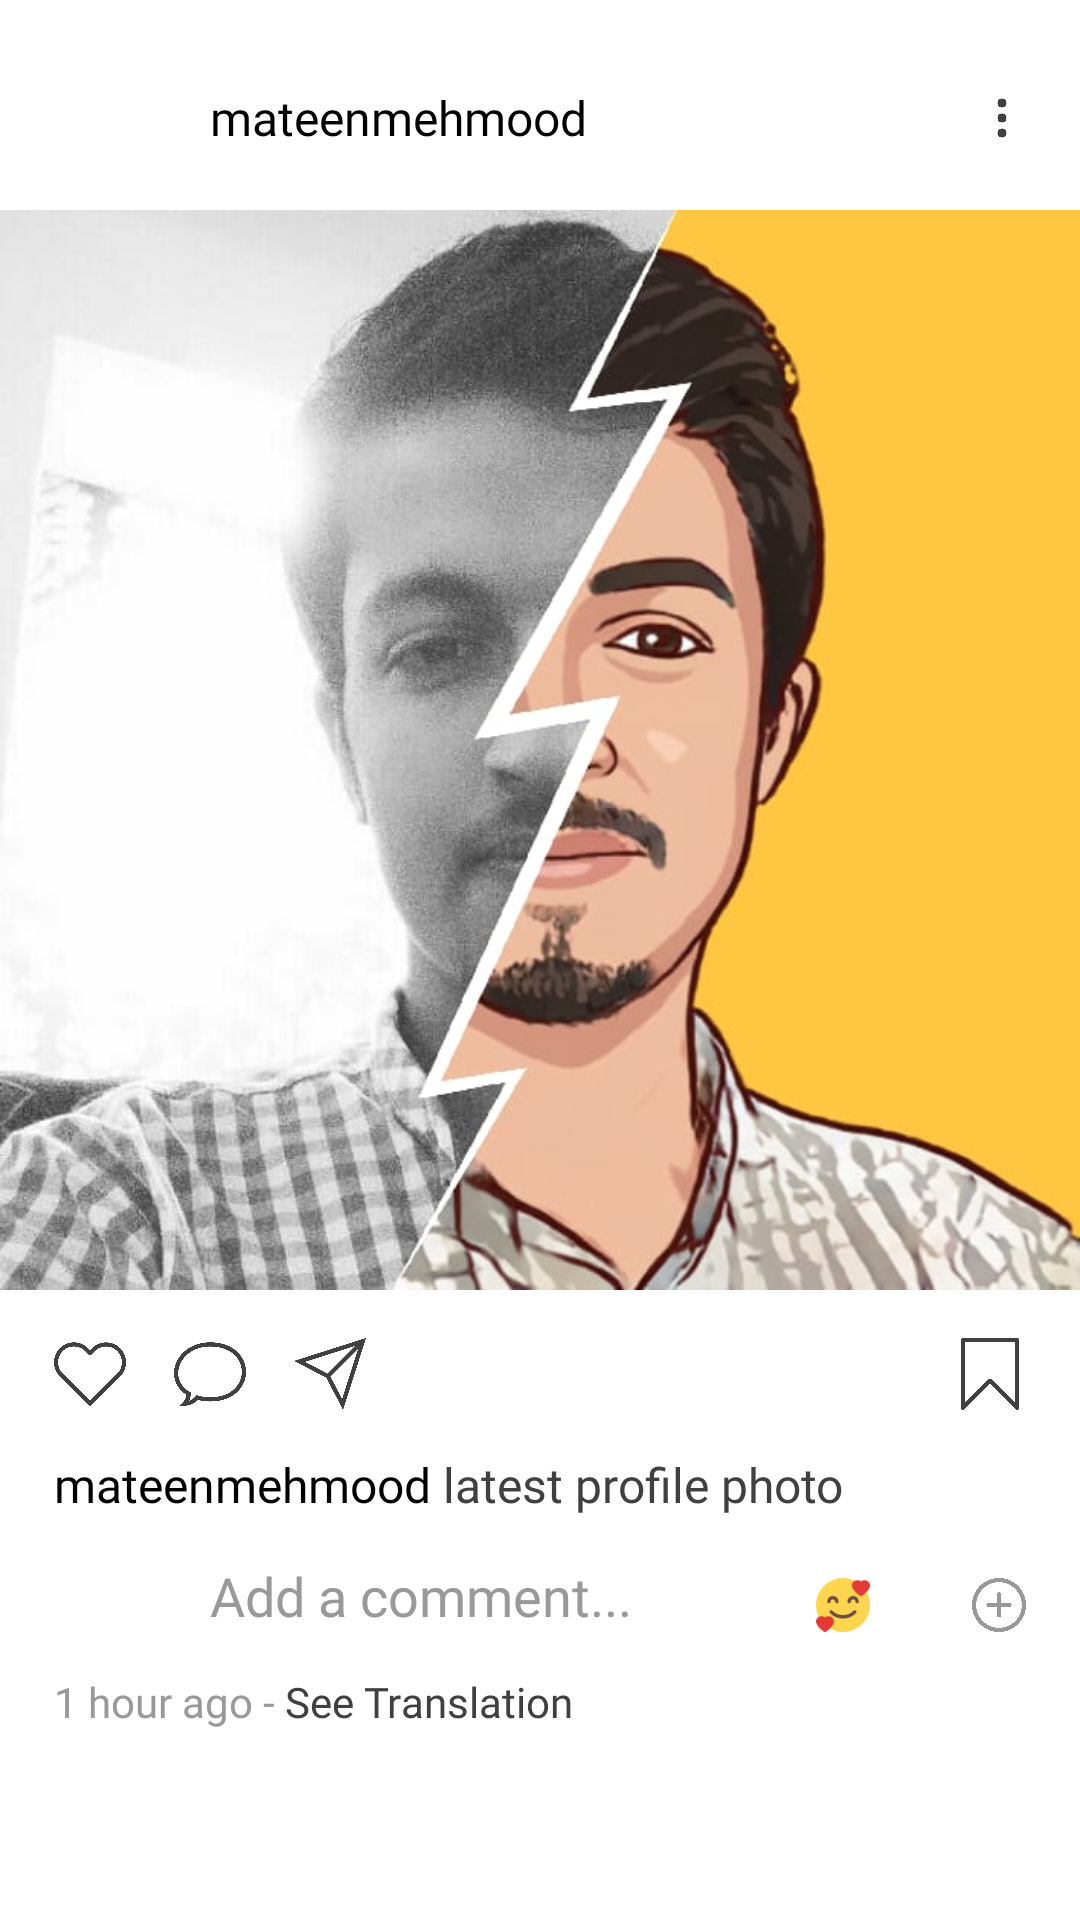

This screen was rendered from an Android layout file. Write that file and the resources it references.
<!-- AndroidManifest.xml: application theme Theme.InstaClone -->
<!-- res/layout/insta_custom_row.xml -->
<?xml version="1.0" encoding="utf-8"?>
<androidx.constraintlayout.widget.ConstraintLayout xmlns:android="http://schemas.android.com/apk/res/android"
    xmlns:app="http://schemas.android.com/apk/res-auto"
    xmlns:tools="http://schemas.android.com/tools"
    android:paddingBottom="16dp"
    android:layout_width="match_parent"
    android:layout_height="wrap_content">

    <androidx.constraintlayout.widget.Guideline
        android:id="@+id/gl_guide_line_start"
        android:layout_width="wrap_content"
        android:layout_height="wrap_content"
        android:orientation="vertical"
        app:layout_constraintGuide_percent="0.05" />

    <androidx.constraintlayout.widget.Guideline
        android:id="@+id/gl_guide_line_end"
        android:layout_width="wrap_content"
        android:layout_height="wrap_content"
        android:orientation="vertical"
        app:layout_constraintGuide_percent="0.95" />

    <ImageView
        android:id="@+id/iv_posted_user_profile_picture"
        android:layout_width="36dp"
        android:layout_height="46dp"
        app:layout_constraintStart_toStartOf="@+id/gl_guide_line_start"
        app:layout_constraintTop_toTopOf="parent"
        android:layout_marginTop="16dp"
        app:srcCompat="@drawable/profile" />

    <TextView
        android:id="@+id/tv_posted_user_name"
        android:layout_width="wrap_content"
        android:layout_height="wrap_content"
        android:fontFamily="@font/roboto_medium"
        android:text="mateenmehmood"
        android:textColor="@color/black"
        android:textSize="16sp"
        android:layout_marginStart="16dp"
        app:layout_constraintBottom_toBottomOf="@+id/iv_posted_user_profile_picture"
        app:layout_constraintStart_toEndOf="@+id/iv_posted_user_profile_picture"
        app:layout_constraintTop_toTopOf="@+id/iv_posted_user_profile_picture" />

    <ImageView
        android:id="@+id/iv_spinner_corner"
        android:layout_width="16dp"
        android:layout_height="16dp"
        app:layout_constraintBottom_toBottomOf="@+id/tv_posted_user_name"
        app:layout_constraintEnd_toStartOf="@+id/gl_guide_line_end"
        app:layout_constraintTop_toTopOf="@+id/tv_posted_user_name"
        app:srcCompat="@drawable/ic_dots" />

    <ImageView
        android:id="@+id/iv_user_uploaded_photo"
        android:layout_width="0dp"
        android:layout_height="0dp"
        android:layout_marginTop="8dp"
        android:scaleType="centerCrop"
        app:layout_constraintDimensionRatio="w,1:1"
        app:layout_constraintEnd_toEndOf="parent"
        app:layout_constraintStart_toStartOf="parent"
        app:layout_constraintTop_toBottomOf="@+id/iv_posted_user_profile_picture"
        app:srcCompat="@drawable/user_photo" />

    <ImageView
        android:id="@+id/iv_ic_heart"
        android:layout_width="24dp"
        android:layout_height="24dp"
        android:layout_marginTop="16dp"
        app:layout_constraintStart_toStartOf="@+id/gl_guide_line_start"
        app:layout_constraintTop_toBottomOf="@+id/iv_user_uploaded_photo"
        app:srcCompat="@drawable/ic_heart" />

    <ImageView
        android:id="@+id/iv_ic_chat"
        android:layout_width="24dp"
        android:layout_height="24dp"
        android:layout_marginStart="16dp"
        app:layout_constraintBottom_toBottomOf="@+id/iv_ic_heart"
        app:layout_constraintStart_toEndOf="@+id/iv_ic_heart"
        app:layout_constraintTop_toTopOf="@+id/iv_ic_heart"
        app:srcCompat="@drawable/ic_chat" />

    <ImageView
        android:id="@+id/iv_ic_send"
        android:layout_width="24dp"
        android:layout_height="24dp"
        android:layout_marginStart="16dp"
        app:layout_constraintBottom_toBottomOf="@+id/iv_ic_chat"
        app:layout_constraintStart_toEndOf="@+id/iv_ic_chat"
        app:layout_constraintTop_toTopOf="@+id/iv_ic_chat"
        app:srcCompat="@drawable/ic_send" />


    <ImageView
        android:id="@+id/iv_ic_bookmark"
        android:layout_width="24dp"
        android:layout_height="24dp"
        app:layout_constraintBottom_toBottomOf="@+id/iv_ic_send"
        app:layout_constraintEnd_toStartOf="@+id/gl_guide_line_end"
        app:layout_constraintTop_toTopOf="@+id/iv_ic_send"
        app:srcCompat="@drawable/ic_bookmark" />

    <TextView
        android:id="@+id/tv_user_name_for_text"
        android:layout_width="wrap_content"
        android:layout_height="wrap_content"
        android:fontFamily="@font/roboto_medium"
        android:text="mateenmehmood"
        android:layout_marginTop="14dp"
        android:textColor="@color/black"
        android:textSize="16sp"
        app:layout_constraintStart_toStartOf="@+id/gl_guide_line_start"
        app:layout_constraintTop_toBottomOf="@+id/iv_ic_heart" />

    <TextView
        android:id="@+id/tv_user_text"
        android:layout_width="wrap_content"
        android:layout_height="wrap_content"
        android:fontFamily="@font/roboto"
        android:text="latest profile photo"
        android:textColor="@color/light_black"
        android:layout_marginStart="4dp"
        android:textSize="16sp"
        app:layout_constraintBottom_toBottomOf="@+id/tv_user_name_for_text"
        app:layout_constraintStart_toEndOf="@+id/tv_user_name_for_text"
        app:layout_constraintTop_toTopOf="@+id/tv_user_name_for_text" />


    <ImageView
        android:id="@+id/iv_watching_user_photo"
        android:layout_width="36dp"
        android:layout_height="36dp"
        android:layout_marginTop="8dp"
        app:layout_constraintStart_toStartOf="@+id/gl_guide_line_start"
        app:layout_constraintTop_toBottomOf="@+id/tv_user_name_for_text"
        app:srcCompat="@drawable/profile" />

    <TextView
        android:id="@+id/tv_add_a_comment"
        android:layout_width="wrap_content"
        android:layout_height="wrap_content"
        android:fontFamily="@font/roboto_medium"
        android:text="Add a comment..."
        android:textColor="#999999"
        android:textSize="18sp"
        android:layout_marginStart="16dp"
        app:layout_constraintBottom_toBottomOf="@+id/iv_watching_user_photo"
        app:layout_constraintStart_toEndOf="@+id/iv_watching_user_photo"
        app:layout_constraintTop_toTopOf="@+id/iv_watching_user_photo" />

    <ImageView
        android:id="@+id/iv_ic_add"
        android:layout_width="18dp"
        android:layout_height="18dp"
        app:layout_constraintBottom_toBottomOf="@+id/tv_add_a_comment"
        app:layout_constraintEnd_toStartOf="@+id/gl_guide_line_end"
        app:srcCompat="@drawable/ic_add" />

    <ImageView
        android:id="@+id/iv_ic_fire"
        android:layout_width="18dp"
        android:layout_height="18dp"
        android:layout_marginEnd="8dp"
        app:layout_constraintBottom_toBottomOf="@+id/iv_ic_add"
        app:layout_constraintEnd_toStartOf="@+id/iv_ic_add"
        app:layout_constraintTop_toTopOf="@+id/iv_ic_add"
        app:srcCompat="@drawable/ic_fire" />

    <ImageView
        android:id="@+id/iv_ic_smile"
        android:layout_width="18dp"
        android:layout_height="18dp"
        android:layout_marginEnd="8dp"
        app:layout_constraintBottom_toBottomOf="@+id/iv_ic_add"
        app:layout_constraintEnd_toStartOf="@+id/iv_ic_fire"
        app:layout_constraintTop_toTopOf="@+id/iv_ic_add"
        app:srcCompat="@drawable/ic_smile" />

    <TextView
        android:id="@+id/tv_posted_ago"
        android:layout_width="wrap_content"
        android:layout_height="wrap_content"
        android:fontFamily="@font/roboto_medium"
        android:text="1 hour ago - "
        android:textColor="#999999"
        android:textSize="14sp"
        android:layout_marginTop="8dp"
        app:layout_constraintTop_toBottomOf="@id/iv_watching_user_photo"
        app:layout_constraintStart_toEndOf="@id/gl_guide_line_start"/>

    <TextView
        android:id="@+id/tv_see_translation"
        android:layout_width="wrap_content"
        android:layout_height="wrap_content"
        android:fontFamily="@font/roboto_medium"
        android:text="See Translation"
        android:textColor="@color/light_black"
        android:textSize="14sp"
        app:layout_constraintStart_toEndOf="@id/tv_posted_ago"
        app:layout_constraintTop_toTopOf="@id/tv_posted_ago"
        app:layout_constraintBottom_toBottomOf="@id/tv_posted_ago"/>
</androidx.constraintlayout.widget.ConstraintLayout>
<!-- resources referenced by this layout -->
<resources>
  <color name="black">#FF000000</color>
  <color name="light_black">#404040</color>
  <!-- drawable ic_add: png bitmap (drawable, 28150 bytes) -->
  <!-- drawable ic_bookmark: png bitmap (drawable, 5400 bytes) -->
  <!-- drawable ic_chat: png bitmap (drawable, 24859 bytes) -->
  <!-- drawable ic_dots: png bitmap (drawable, 9688 bytes) -->
  <!-- drawable ic_heart: png bitmap (drawable, 20599 bytes) -->
  <!-- drawable ic_send: png bitmap (drawable, 24465 bytes) -->
  <!-- drawable ic_smile: png bitmap (drawable, 2550 bytes) -->
  <!-- drawable user_photo: jpeg bitmap (drawable, 50536 bytes) -->
  <style name="Theme.InstaClone" parent="Theme.MaterialComponents.DayNight.DarkActionBar">
          
          <item name="colorPrimary">#222A36</item>
          <item name="colorPrimaryVariant">#161B22</item>
          <item name="colorOnPrimary">@color/white</item>
          
          <item name="colorSecondary">@color/teal_200</item>
          <item name="colorSecondaryVariant">@color/teal_700</item>
          <item name="colorOnSecondary">@color/black</item>
          
          <item name="android:statusBarColor" tools:targetApi="l">?attr/colorPrimaryVariant</item>
          
      </style>
  <color name="white">#FFFFFFFF</color>
  <color name="teal_200">#FF03DAC5</color>
  <color name="teal_700">#FF018786</color>
</resources>
